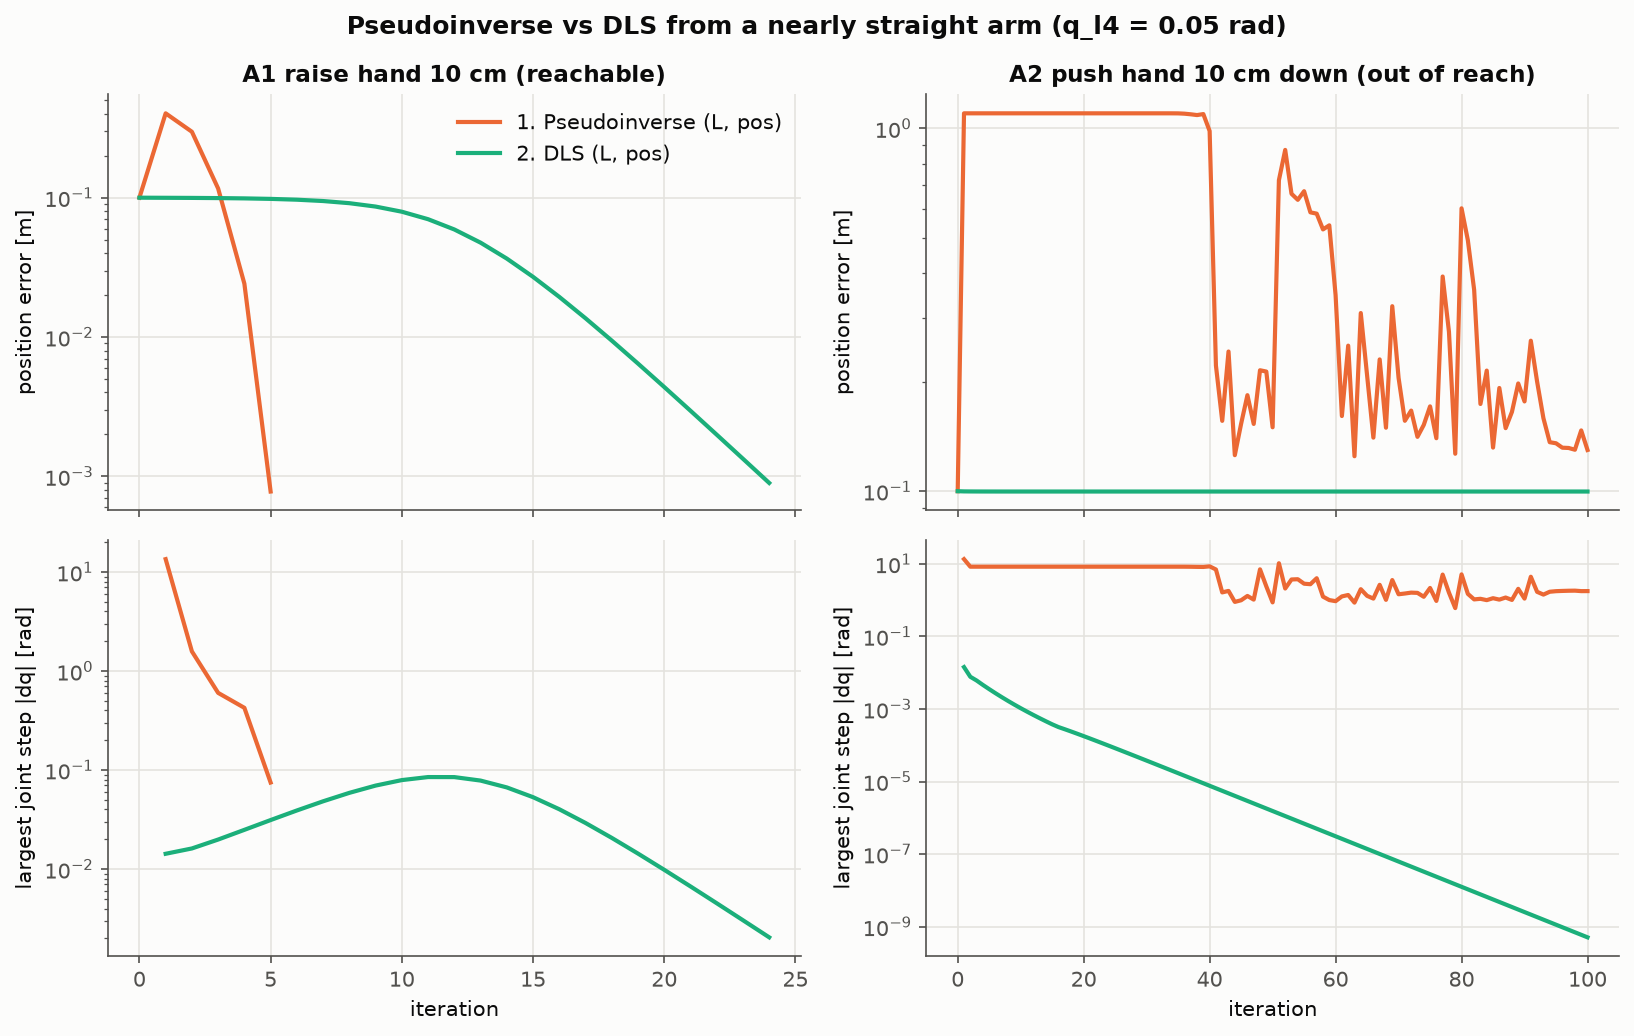

The file beside this chart, header and first rows:
scenario, method, iter, pos_err_m, max_abs_dq
A1_raise_10cm, pinv, 0, 0.1, nan
A1_raise_10cm, pinv, 1, 0.4032, 13.52
A1_raise_10cm, pinv, 2, 0.2973, 1.581
A1_raise_10cm, pinv, 3, 0.1164, 0.6024
A1_raise_10cm, pinv, 4, 0.02414, 0.4256
A1_raise_10cm, pinv, 5, 0.0007779, 0.07489
A1_raise_10cm, dls, 0, 0.1, nan
A1_raise_10cm, dls, 1, 0.09982, 0.01428
A1_raise_10cm, dls, 2, 0.09964, 0.01616
A1_raise_10cm, dls, 3, 0.09934, 0.01989
A1_raise_10cm, dls, 4, 0.09885, 0.02492
A1_raise_10cm, dls, 5, 0.09804, 0.03128
A1_raise_10cm, dls, 6, 0.09672, 0.0391
A1_raise_10cm, dls, 7, 0.09462, 0.0484
A1_raise_10cm, dls, 8, 0.09132, 0.0589
A1_raise_10cm, dls, 9, 0.08635, 0.06974
A1_raise_10cm, dls, 10, 0.07931, 0.07925
A1_raise_10cm, dls, 11, 0.07008, 0.08505
A1_raise_10cm, dls, 12, 0.05915, 0.08497
A1_raise_10cm, dls, 13, 0.04756, 0.07838
A1_raise_10cm, dls, 14, 0.03655, 0.06685
A1_raise_10cm, dls, 15, 0.02703, 0.05327
A1_raise_10cm, dls, 16, 0.01941, 0.04024
A1_raise_10cm, dls, 17, 0.01363, 0.02924
A1_raise_10cm, dls, 18, 0.009423, 0.02067
A1_raise_10cm, dls, 19, 0.006445, 0.01435
A1_raise_10cm, dls, 20, 0.004376, 0.009835
A1_raise_10cm, dls, 21, 0.002956, 0.006686
A1_raise_10cm, dls, 22, 0.00199, 0.00452
A1_raise_10cm, dls, 23, 0.001336, 0.003045
A1_raise_10cm, dls, 24, 0.0008962, 0.002046
A2_out_of_reach, pinv, 0, 0.1, nan
A2_out_of_reach, pinv, 1, 1.1, 13.52
A2_out_of_reach, pinv, 2, 1.1, 8.367
A2_out_of_reach, pinv, 3, 1.1, 8.367
A2_out_of_reach, pinv, 4, 1.1, 8.367
A2_out_of_reach, pinv, 5, 1.1, 8.367
A2_out_of_reach, pinv, 6, 1.1, 8.367
A2_out_of_reach, pinv, 7, 1.1, 8.367
A2_out_of_reach, pinv, 8, 1.1, 8.367
A2_out_of_reach, pinv, 9, 1.1, 8.367
A2_out_of_reach, pinv, 10, 1.1, 8.367
A2_out_of_reach, pinv, 11, 1.1, 8.367
A2_out_of_reach, pinv, 12, 1.1, 8.367
A2_out_of_reach, pinv, 13, 1.1, 8.367
A2_out_of_reach, pinv, 14, 1.1, 8.367
A2_out_of_reach, pinv, 15, 1.1, 8.367
A2_out_of_reach, pinv, 16, 1.1, 8.367
A2_out_of_reach, pinv, 17, 1.1, 8.367
A2_out_of_reach, pinv, 18, 1.1, 8.367
A2_out_of_reach, pinv, 19, 1.1, 8.367
A2_out_of_reach, pinv, 20, 1.1, 8.367
A2_out_of_reach, pinv, 21, 1.1, 8.367
A2_out_of_reach, pinv, 22, 1.1, 8.367
A2_out_of_reach, pinv, 23, 1.1, 8.367
A2_out_of_reach, pinv, 24, 1.1, 8.367
A2_out_of_reach, pinv, 25, 1.1, 8.367
A2_out_of_reach, pinv, 26, 1.1, 8.367
A2_out_of_reach, pinv, 27, 1.1, 8.367
A2_out_of_reach, pinv, 28, 1.1, 8.367
... 173 more rows
